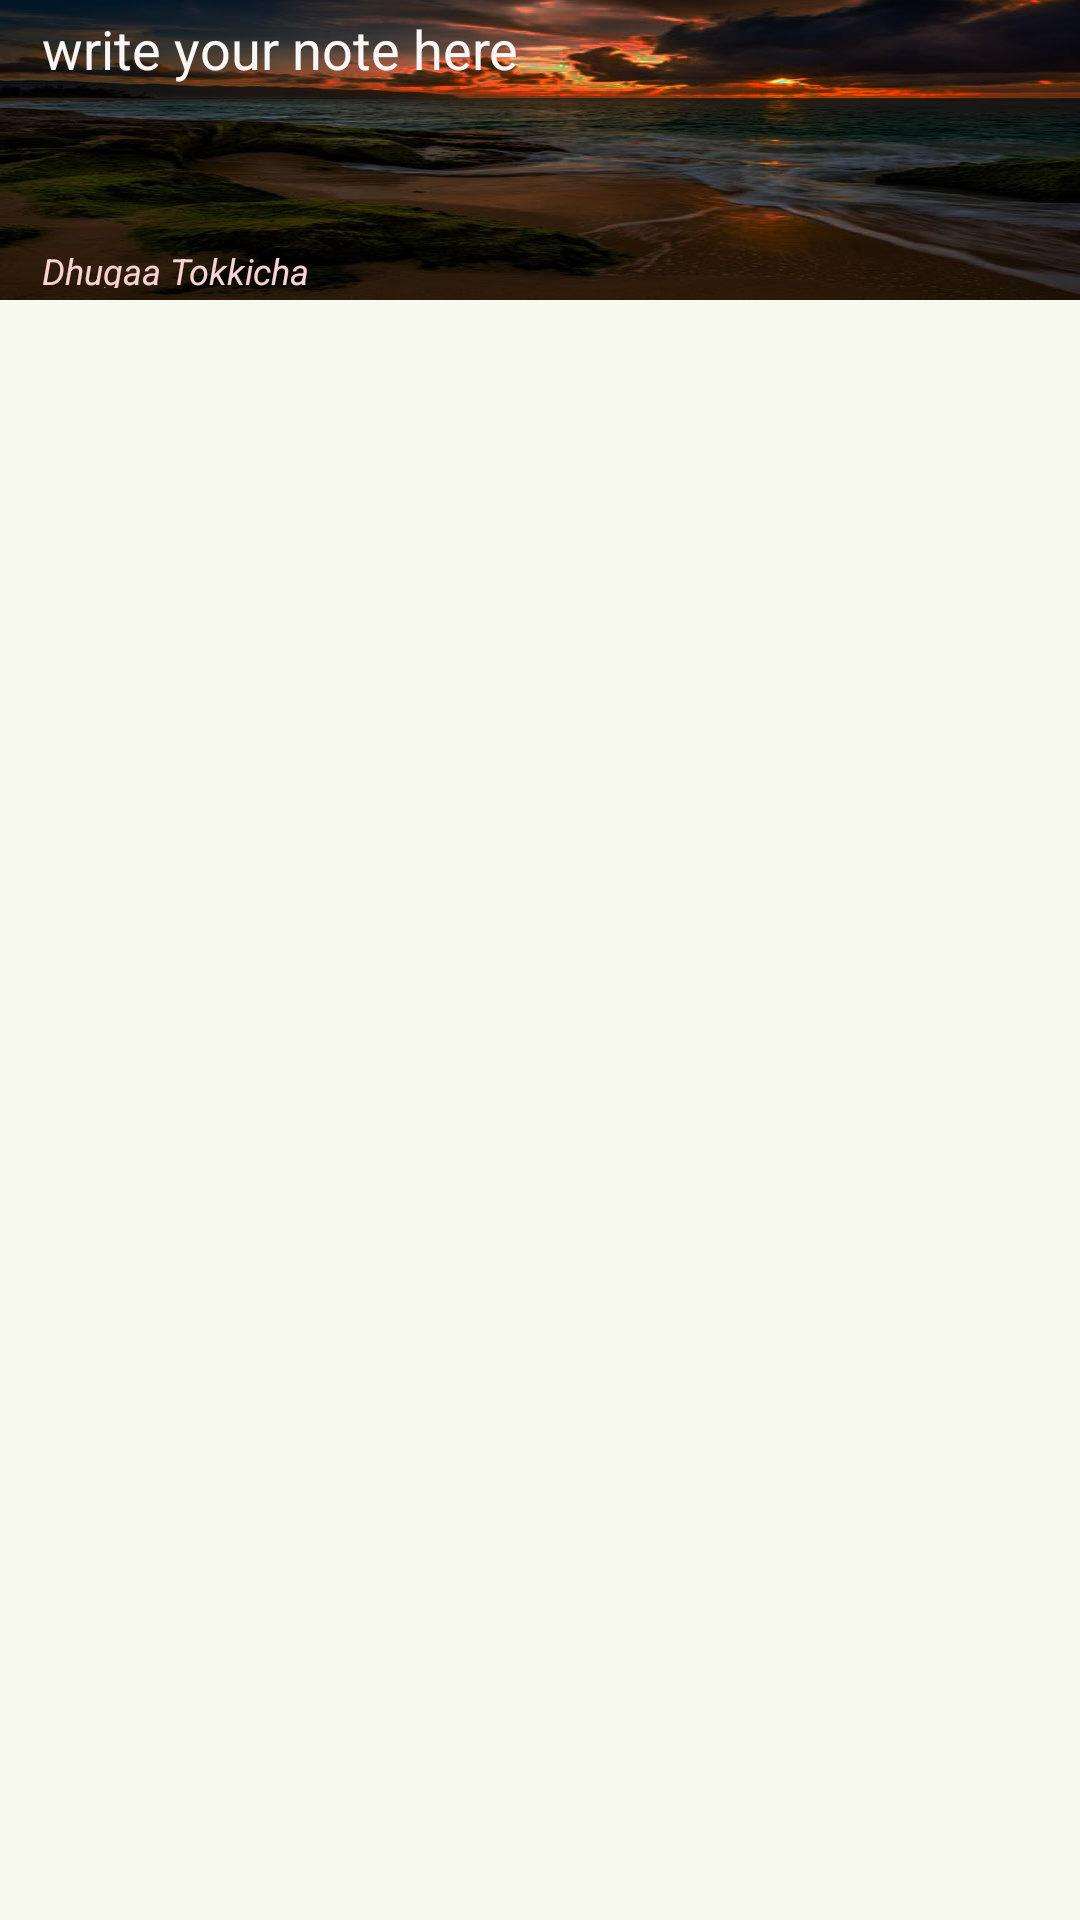

Write the Android layout XML for this screen, with the resource values it uses.
<!-- AndroidManifest.xml: application theme AppTheme -->
<!-- res/layout/notelatout.xml -->
<?xml version="1.0" encoding="utf-8"?>
<android.support.constraint.ConstraintLayout
    xmlns:android="http://schemas.android.com/apk/res/android"
    xmlns:app="http://schemas.android.com/apk/res-auto"
    xmlns:tools="http://schemas.android.com/tools"
    android:layout_width="match_parent"
    android:layout_height="match_parent"
    android:orientation="horizontal"
    android:background="#30e6f4b0"

    >

    <android.support.v7.widget.AppCompatCheckBox
        android:layout_height="wrap_content"
        android:layout_width="wrap_content"
        android:visibility="gone"
        android:gravity="center"

        />
    <LinearLayout
        android:layout_width="400dp"
        android:layout_height="100dp"
        android:background="@drawable/sea7"
        android:orientation="horizontal">
    <LinearLayout
        android:layout_width="250dp"
        android:layout_height="match_parent"
        android:orientation="vertical"
        android:layout_marginStart="10dp"
        android:layout_marginEnd="10dp"
        android:layout_marginRight="10dp">




        <TextView
            android:layout_width="wrap_content"
            android:layout_height="70dp"
            android:layout_margin="4dp"
            android:id="@+id/note"
            android:textColor="#faf6f6"
            android:layout_marginStart="10dp"

            android:maxLines="3"
            android:layout_marginBottom="3dp"
            android:textSize="18dp"
            android:text="write your note here"
            android:layout_marginLeft="10dp" />
        <TextView
            android:layout_marginStart="12dp"
            android:layout_width="wrap_content"
            android:layout_height="wrap_content"
            android:layout_margin="4dp"
            android:textColor="#f9d3d3"
            android:id="@+id/note_date"
            android:layout_marginBottom="12dp"
            android:textSize="12dp"
            android:text="Dhugaa Tokkicha"
            android:textStyle="italic"

            android:layout_marginLeft="12dp" />



        </LinearLayout>


    </LinearLayout>
</android.support.constraint.ConstraintLayout>
<!-- resources referenced by this layout -->
<resources>
  <!-- drawable sea7: jpg bitmap (drawable, 50813 bytes) -->
  <style name="AppTheme" parent="Theme.AppCompat.Light.DarkActionBar">
          
          <item name="colorPrimary">@color/colorPrimary</item>
          <item name="colorPrimaryDark">@color/colorPrimaryDark</item>
          <item name="colorAccent">@color/colorPrimaryDark</item>
      </style>
  <color name="colorPrimary">#243621</color>
  <color name="colorPrimaryDark">#296e25</color>
</resources>
